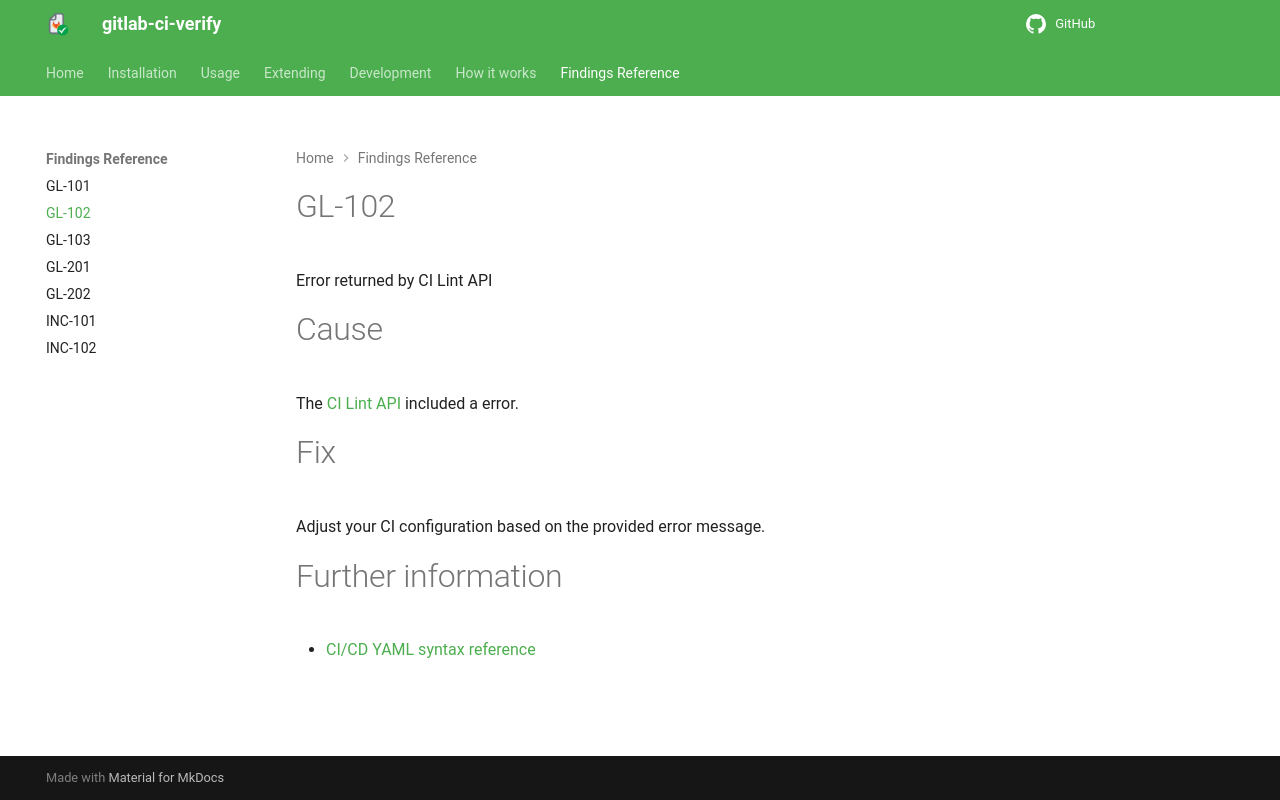

repository: timo-reymann/gitlab-ci-verify · page: findings/GL-102.html · generator: mkdocs

# GL-102

Error returned by CI Lint API

# Cause

The [CI Lint API](https://docs.gitlab.com/api/lint/) included a error.

# Fix

Adjust your CI configuration based on the provided error message.

# Further information

- [CI/CD YAML syntax reference](https://docs.gitlab.com/ci/yaml/)
